Run: headless pygame with SDL's dummy video driver; simulated clock (each Clock.tick advances the game by its frame time, no real sleeping); random seed 0; keys injected as events and as key.get_pressed() state; no mouse input.
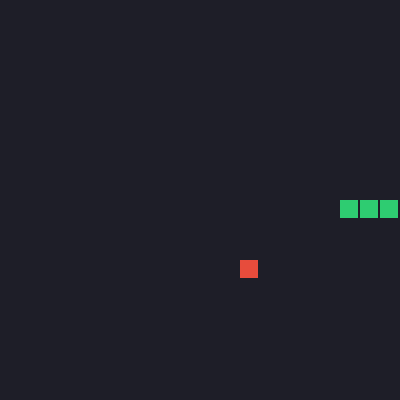
Frame 1 of 1 · flips 1–60 · no input (game ended)

The pygame program that drew these frames:

import pygame
import random
import sys

# 1. Initialize Pygame
pygame.init()

# 2. Grid and Window Constants
GRID_SIZE = 20
GRID_COUNT = 20
WINDOW_SIZE = GRID_SIZE * GRID_COUNT  # 400x400 pixels

# 3. Create the Canvas
screen = pygame.display.set_mode((WINDOW_SIZE, WINDOW_SIZE))
pygame.display.set_caption("Snake Game")
clock = pygame.time.Clock()

# 4. Color Definitions (RGB Format)
BACKGROUND_COLOR = (30, 30, 40)
SNAKE_COLOR = (46, 204, 113)
FOOD_COLOR = (231, 76, 60)

# Snake Setup: Starts at grid coordinates (5, 10) with a 3-block body length
snake_body = [[5, 10], [4, 10], [3, 10]]
snake_direction = "RIGHT"  # Options: "UP", "DOWN", "LEFT", "RIGHT"

# Food Setup: Places food at a random grid block
food_position = [random.randint(0, GRID_COUNT - 1), random.randint(0, GRID_COUNT - 1)]

# 5. Core Game Loop Flag
running = True

while running:
    # Handle Close Window Event
    for event in pygame.event.get():
        if event.type == pygame.QUIT:
            running = False
        # Capture Keystrokes
        elif event.type == pygame.KEYDOWN:
            if (event.key == pygame.K_UP or event.key == pygame.K_w) and snake_direction != "DOWN":
                snake_direction = "UP"
            elif (event.key == pygame.K_DOWN or event.key == pygame.K_s) and snake_direction != "UP":
                snake_direction = "DOWN"
            elif (event.key == pygame.K_LEFT or event.key == pygame.K_a) and snake_direction != "RIGHT":
                snake_direction = "LEFT"
            elif (event.key == pygame.K_RIGHT or event.key == pygame.K_d) and snake_direction != "LEFT":
                snake_direction = "RIGHT"

    # 1. Compute New Head Position
    head_x, head_y = snake_body[0][0], snake_body[0][1]
    if snake_direction == "UP":
        head_y -= 1
    elif snake_direction == "DOWN":
        head_y += 1
    elif snake_direction == "LEFT":
        head_x -= 1
    elif snake_direction == "RIGHT":
        head_x += 1
    new_head = [head_x, head_y]

    # 2. Lose Condition A: Out-of-bounds walls collision
    if head_x < 0 or head_x >= GRID_COUNT or head_y < 0 or head_y >= GRID_COUNT:
        print("💥 Game Over: You hit the wall!")
        running = False
        continue

    # 3. Lose Condition B: Self-cannibalism collision
    if new_head in snake_body:
        print("💥 Game Over: You bit yourself!")
        running = False
        continue

    # Insert the new calculated head position
    snake_body.insert(0, new_head)

    # 4. Growth Mechanic: Check if snake consumes food
    if new_head == food_position:
        # Spawn new random food item
        food_position = [random.randint(0, GRID_COUNT - 1), random.randint(0, GRID_COUNT - 1)]
    else:
        # If no food is eaten, remove tail segment to maintain proper length
        snake_body.pop()


    # Clear screen with background color
    screen.fill(BACKGROUND_COLOR)

    # Render Food Block (Multiply grid coordinates by block scale size)
    food_rect = pygame.Rect(food_position[0] * GRID_SIZE, food_position[1] * GRID_SIZE, GRID_SIZE - 2, GRID_SIZE - 2)
    pygame.draw.rect(screen, FOOD_COLOR, food_rect)

    # Render Snake Body blocks
    for segment in snake_body:
        segment_rect = pygame.Rect(segment[0] * GRID_SIZE, segment[1] * GRID_SIZE, GRID_SIZE - 2, GRID_SIZE - 2)
        pygame.draw.rect(screen, SNAKE_COLOR, segment_rect)


    # Render changes onto the screen
    pygame.display.flip()
    
    clock.tick(10)  # Controls game speed (10 frames per second)

pygame.quit()
sys.exit()
